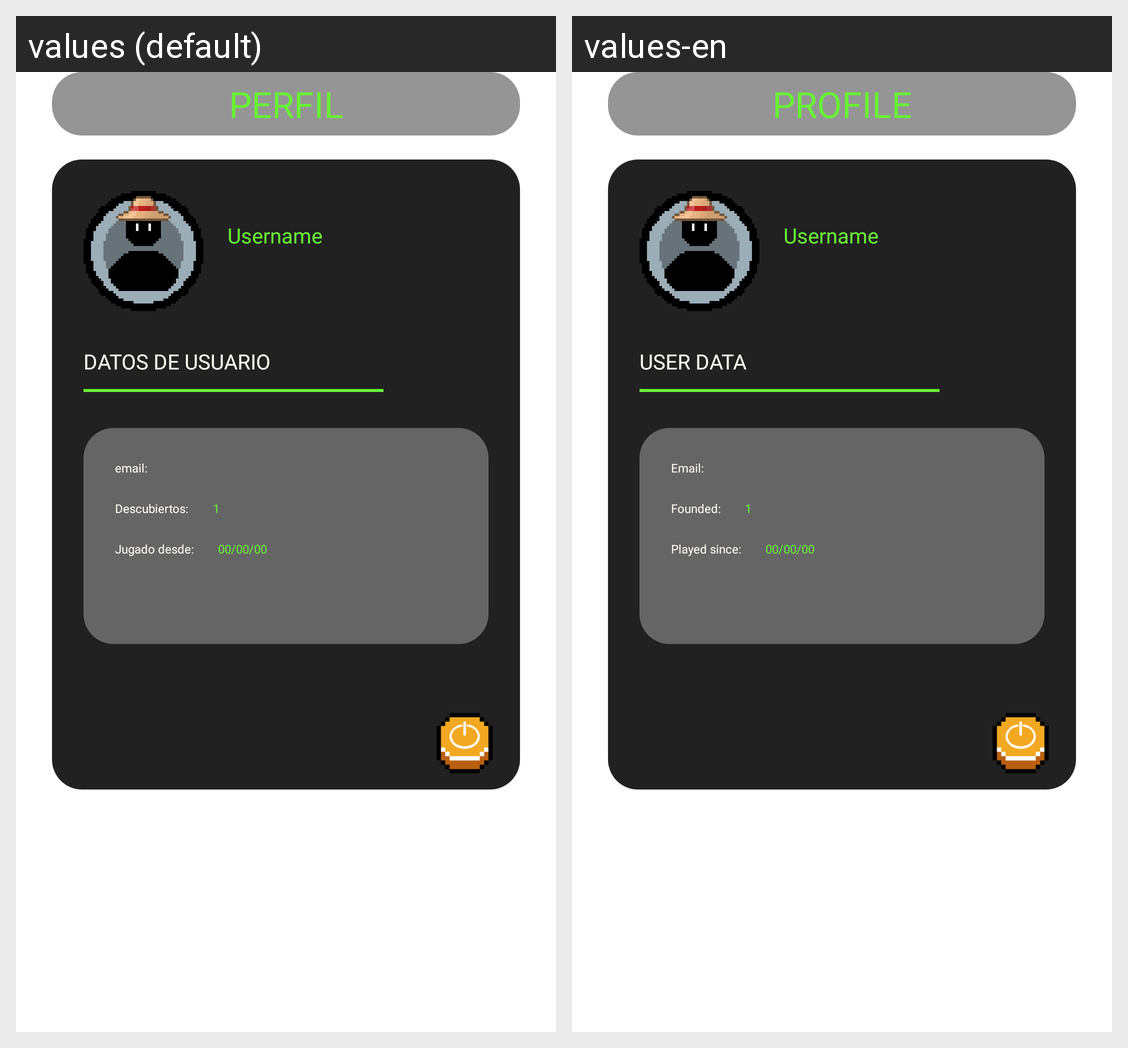

Here is an Android app screen in its default locale and in the app's own translations. Write out the translated-string differences for the strings that appear on this screen.
Android screen res/layout/fragment_user.xml rendered under 2 locales, left to right: values (default), values-en. Device: Nexus 5 (rendered at 1080×1920; each locale shown at half size, 540×960, under a caption strip naming it); theme Theme.PanchyLime.
Strings drawn on this screen, with the default value and each locale's value (text and hints the layout hard-codes, and strings that could not be matched under every locale, appear in the picture but are not listed):

fragAcc_userdata
  values: DATOS DE USUARIO
  values-en: USER DATA

fragAcc_email
  values: email:
  values-en: Email:

fragAcc_count
  values: Descubiertos:
  values-en: Founded:

fragAcc_date
  values: Jugado desde:
  values-en: Played since:

fragAcc_title
  values: PERFIL
  values-en: PROFILE
